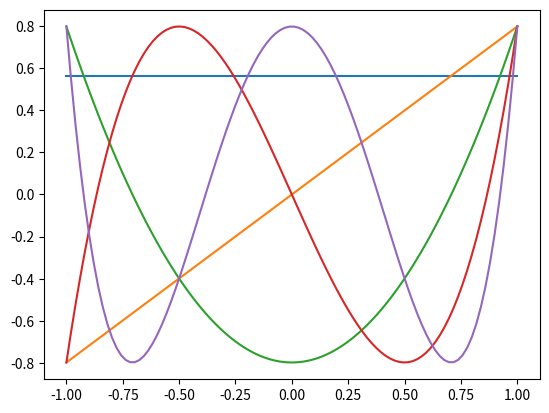

Python code for this plot:
from numpy import *
from matplotlib import pyplot as plt

order=5

T0=[]
Tp=[]
Y=linspace(0,100,100)
##print(Y)

x=linspace(-1,1,100)
print(x)

for i in range(0,100):
    Tm=1/sqrt(pi)
    T0.append(Tm)
##print(T0)

T1=sqrt(2/pi)*x
T2=sqrt(2/pi)*(2*x**2-1)
Tp=[T0,T1,T2]

print(Tp)
for j in range(3,order):
    Tn=2*x*T2-T1
    Tp.append(Tn)
    T1 = T2
    T2 = Tn

print(len(Tp[0]))


for k in range(0,order):
    plt.plot(x,Tp[k])

plt.show()






